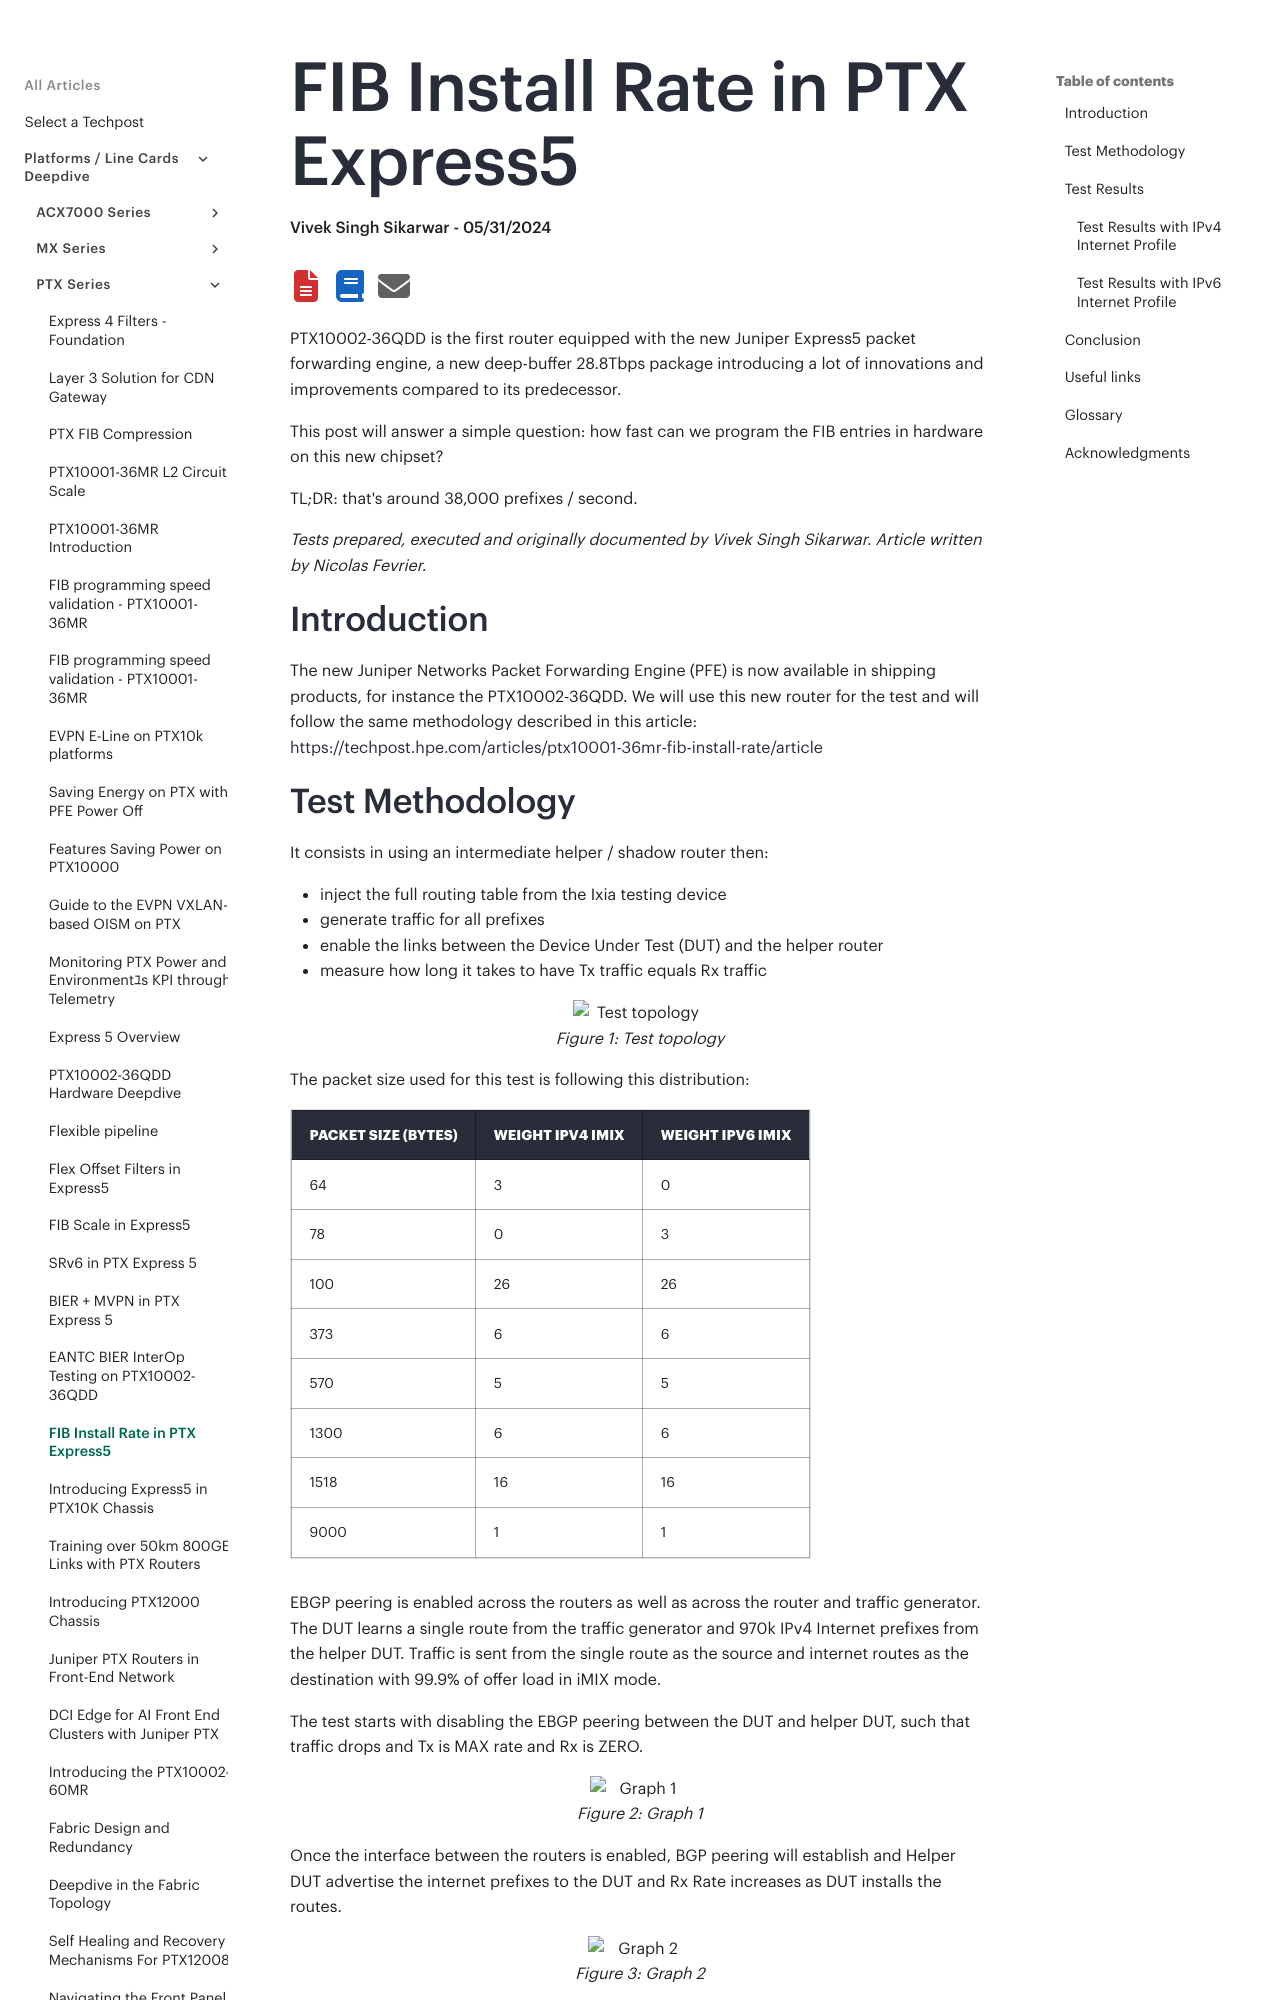

repository: Juniper/techpost · page: articles/fib-install-rate-in-ptx-express5/article/index.html · generator: mkdocs

# FIB Install Rate in PTX Express5

**Vivek Singh Sikarwar - 05/31/2024**

PTX10002-36QDD is the first router equipped with the new Juniper Express5 packet forwarding engine, a new deep-buffer 28.8Tbps package introducing a lot of innovations and improvements compared to its predecessor.

This post will answer a simple question: how fast can we program the FIB entries in hardware on this new chipset?

TL;DR: that's around 38,000 prefixes / second.

*Tests prepared, executed and originally documented by Vivek Singh Sikarwar. Article written by Nicolas Fevrier.*

## Introduction

The new Juniper Networks Packet Forwarding Engine (PFE) is now available in shipping products, for instance the PTX10002-36QDD. We will use this new router for the test and will follow the same methodology described in this article: [https://techpost.hpe.com/articles/ptx10001-36mr-fib-install-rate/article](https://techpost.hpe.com/articles/ptx10001-36mr-fib-install-rate/article)

## Test Methodology

It consists in using an intermediate helper / shadow router then:

- inject the full routing table from the Ixia testing device
- generate traffic for all prefixes
- enable the links between the Device Under Test (DUT) and the helper router
- measure how long it takes to have Tx traffic equals Rx traffic

![Test topology](images/picture3.png)

The packet size used for this test is following this distribution:

| Packet Size (Bytes) | Weight IPv4 IMIX | Weight IPv6 IMIX |
|:--|:--|:--|
| 64 | 3 | 0 |
| 78 | 0 | 3 |
| 100 | 26 | 26 |
| 373 | 6 | 6 |
| 570 | 5 | 5 |
| 1300 | 6 | 6 |
| 1518 | 16 | 16 |
| 9000 | 1 | 1 |

EBGP peering is enabled across the routers as well as across the router and traffic generator. The DUT learns a single route from the traffic generator and 970k IPv4 Internet prefixes from the helper DUT. Traffic is sent from the single route as the source and internet routes as the destination with 99.9% of offer load in iMIX mode.

The test starts with disabling the EBGP peering between the DUT and helper DUT, such that traffic drops and Tx is MAX rate and Rx is ZERO.

![Graph 1](images/picture4.png)

Once the interface between the routers is enabled, BGP peering will establish and Helper DUT advertise the internet prefixes to the DUT and Rx Rate increases as DUT installs the routes.

![Graph 2](images/picture5.png)

The total routes divided by T2-T1 gives the number of routes installed per second.
